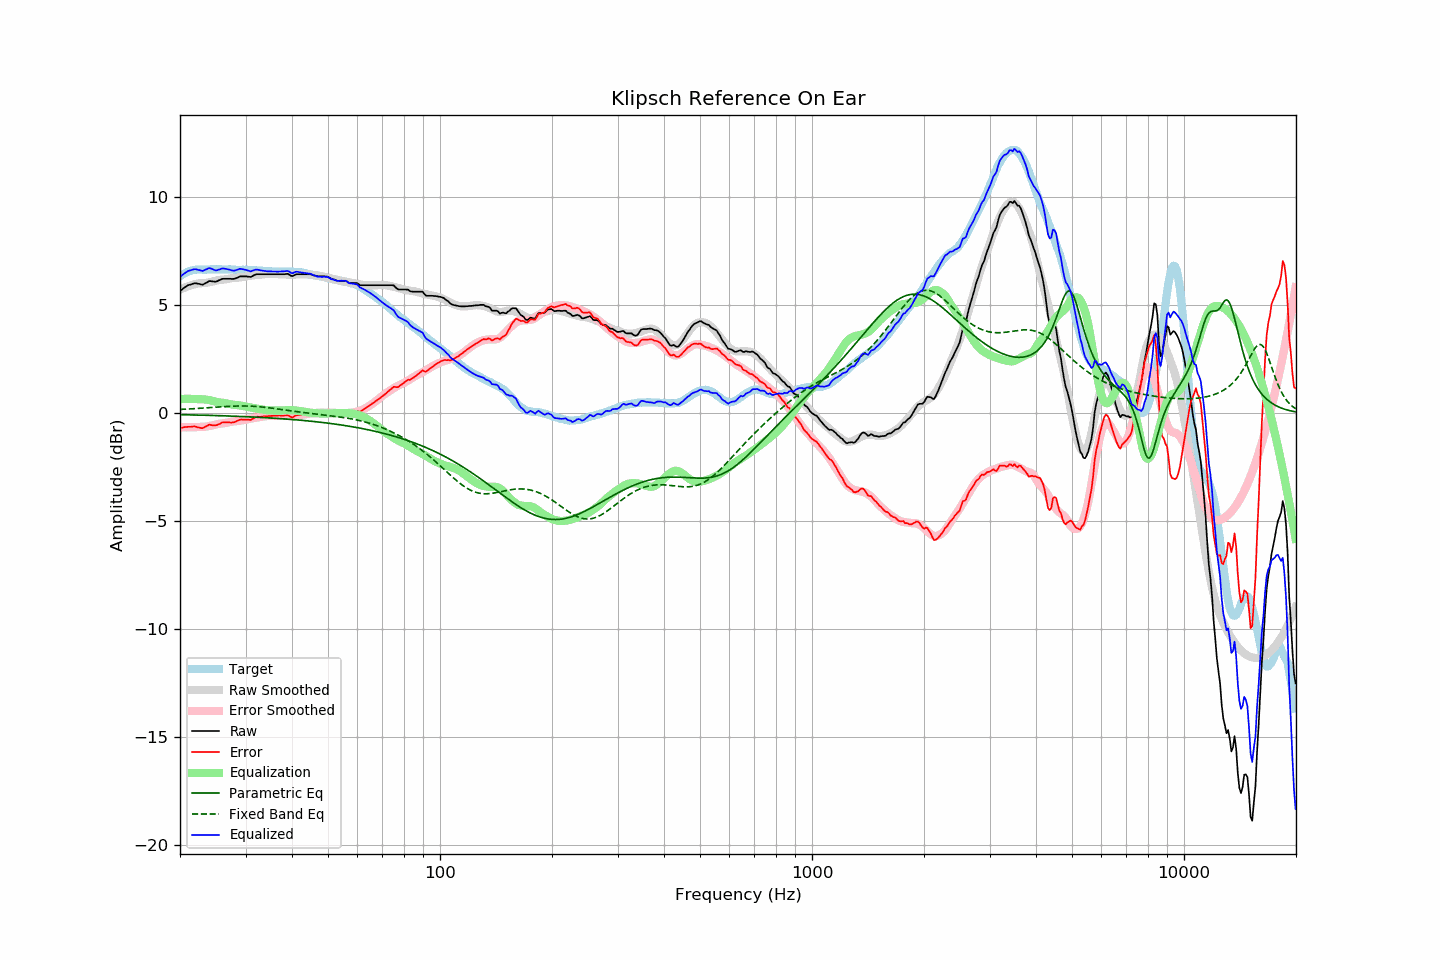

Source data for this figure (header and first rows):
frequency, raw, error, smoothed, error_smoothed, equalization, parametric_eq, fixed_band_eq, equalized_raw, equalized_smoothed, target
20.00, 5.66, -0.68, 5.71, -0.65, 0.65, -0.07, 0.17, 6.31, 6.37, 6.34
20.20, 5.71, -0.68, 5.75, -0.66, 0.66, -0.08, 0.17, 6.36, 6.40, 6.39
20.40, 5.77, -0.67, 5.78, -0.66, 0.66, -0.08, 0.18, 6.43, 6.44, 6.44
20.61, 5.82, -0.65, 5.81, -0.66, 0.66, -0.08, 0.18, 6.48, 6.47, 6.46
20.81, 5.87, -0.65, 5.84, -0.66, 0.66, -0.08, 0.18, 6.53, 6.50, 6.51
21.02, 5.92, -0.64, 5.87, -0.66, 0.66, -0.08, 0.19, 6.58, 6.53, 6.55
21.23, 5.94, -0.64, 5.89, -0.66, 0.66, -0.08, 0.19, 6.60, 6.55, 6.57
21.44, 5.96, -0.63, 5.92, -0.66, 0.66, -0.09, 0.20, 6.62, 6.57, 6.59
21.66, 5.99, -0.62, 5.94, -0.66, 0.66, -0.09, 0.20, 6.64, 6.59, 6.61
21.87, 6.01, -0.61, 5.96, -0.65, 0.65, -0.09, 0.21, 6.66, 6.61, 6.62
22.09, 6.01, -0.63, 5.98, -0.65, 0.65, -0.09, 0.21, 6.66, 6.63, 6.64
22.31, 5.99, -0.66, 6.00, -0.64, 0.64, -0.09, 0.21, 6.63, 6.64, 6.65
22.54, 5.98, -0.67, 6.00, -0.64, 0.64, -0.09, 0.22, 6.62, 6.65, 6.65
22.76, 5.96, -0.69, 6.01, -0.64, 0.64, -0.10, 0.22, 6.60, 6.65, 6.65
22.99, 5.94, -0.70, 6.02, -0.64, 0.64, -0.10, 0.23, 6.57, 6.65, 6.64
23.22, 5.98, -0.66, 6.02, -0.63, 0.63, -0.10, 0.23, 6.61, 6.65, 6.64
23.45, 6.02, -0.62, 6.03, -0.63, 0.63, -0.10, 0.24, 6.64, 6.65, 6.64
23.69, 6.06, -0.59, 6.04, -0.62, 0.62, -0.10, 0.25, 6.67, 6.65, 6.65
23.92, 6.11, -0.54, 6.05, -0.60, 0.60, -0.11, 0.25, 6.71, 6.65, 6.65
24.16, 6.11, -0.55, 6.06, -0.59, 0.59, -0.11, 0.26, 6.70, 6.65, 6.65
24.40, 6.10, -0.57, 6.08, -0.57, 0.57, -0.11, 0.26, 6.67, 6.65, 6.66
24.65, 6.09, -0.56, 6.10, -0.55, 0.55, -0.11, 0.27, 6.64, 6.65, 6.65
24.89, 6.08, -0.57, 6.12, -0.53, 0.53, -0.11, 0.27, 6.61, 6.65, 6.65
25.14, 6.10, -0.55, 6.14, -0.51, 0.51, -0.12, 0.28, 6.61, 6.65, 6.65
25.39, 6.14, -0.52, 6.16, -0.50, 0.50, -0.12, 0.28, 6.64, 6.65, 6.66
25.65, 6.17, -0.49, 6.17, -0.49, 0.49, -0.12, 0.29, 6.66, 6.65, 6.66
25.91, 6.21, -0.44, 6.17, -0.48, 0.48, -0.12, 0.29, 6.69, 6.65, 6.65
26.16, 6.22, -0.43, 6.18, -0.47, 0.47, -0.13, 0.30, 6.69, 6.65, 6.65
26.43, 6.22, -0.43, 6.19, -0.46, 0.46, -0.13, 0.30, 6.68, 6.65, 6.64
26.69, 6.22, -0.43, 6.20, -0.45, 0.45, -0.13, 0.31, 6.67, 6.65, 6.64
26.96, 6.22, -0.43, 6.21, -0.43, 0.43, -0.13, 0.31, 6.65, 6.64, 6.65
27.23, 6.22, -0.43, 6.23, -0.42, 0.42, -0.14, 0.31, 6.63, 6.64, 6.65
27.50, 6.21, -0.44, 6.24, -0.40, 0.40, -0.14, 0.32, 6.61, 6.64, 6.65
27.77, 6.21, -0.43, 6.25, -0.39, 0.39, -0.14, 0.32, 6.59, 6.64, 6.64
28.05, 6.22, -0.42, 6.26, -0.38, 0.38, -0.15, 0.32, 6.59, 6.64, 6.64
28.33, 6.25, -0.38, 6.26, -0.37, 0.37, -0.15, 0.33, 6.62, 6.63, 6.62
28.62, 6.28, -0.35, 6.27, -0.36, 0.36, -0.15, 0.33, 6.64, 6.63, 6.62
28.90, 6.32, -0.31, 6.27, -0.36, 0.36, -0.15, 0.33, 6.68, 6.63, 6.63
29.19, 6.33, -0.29, 6.28, -0.35, 0.35, -0.16, 0.33, 6.67, 6.63, 6.62
29.48, 6.33, -0.31, 6.30, -0.33, 0.33, -0.16, 0.33, 6.66, 6.63, 6.64
29.78, 6.33, -0.30, 6.31, -0.32, 0.32, -0.16, 0.33, 6.64, 6.63, 6.63
30.08, 6.33, -0.31, 6.32, -0.30, 0.30, -0.17, 0.33, 6.63, 6.62, 6.63
30.38, 6.32, -0.30, 6.34, -0.29, 0.29, -0.17, 0.33, 6.60, 6.62, 6.62
30.68, 6.31, -0.31, 6.35, -0.27, 0.27, -0.17, 0.32, 6.58, 6.62, 6.62
30.99, 6.30, -0.32, 6.36, -0.26, 0.26, -0.18, 0.32, 6.56, 6.62, 6.62
31.30, 6.34, -0.28, 6.37, -0.25, 0.25, -0.18, 0.32, 6.58, 6.62, 6.61
31.61, 6.38, -0.23, 6.38, -0.23, 0.23, -0.19, 0.31, 6.61, 6.61, 6.61
31.93, 6.42, -0.19, 6.39, -0.22, 0.22, -0.19, 0.31, 6.64, 6.61, 6.61
32.24, 6.43, -0.17, 6.39, -0.21, 0.21, -0.19, 0.30, 6.64, 6.60, 6.60
32.57, 6.43, -0.18, 6.40, -0.20, 0.20, -0.20, 0.29, 6.62, 6.60, 6.60
32.89, 6.43, -0.17, 6.41, -0.18, 0.18, -0.20, 0.29, 6.61, 6.59, 6.60
33.22, 6.43, -0.16, 6.42, -0.17, 0.17, -0.20, 0.28, 6.60, 6.59, 6.59
33.55, 6.43, -0.16, 6.43, -0.16, 0.16, -0.21, 0.27, 6.58, 6.58, 6.59
33.89, 6.43, -0.14, 6.43, -0.15, 0.15, -0.21, 0.26, 6.57, 6.58, 6.57
34.23, 6.43, -0.15, 6.44, -0.14, 0.14, -0.22, 0.26, 6.56, 6.57, 6.58
34.57, 6.43, -0.14, 6.44, -0.13, 0.13, -0.22, 0.25, 6.56, 6.57, 6.57
34.92, 6.43, -0.13, 6.43, -0.13, 0.13, -0.23, 0.24, 6.56, 6.56, 6.56
35.27, 6.43, -0.13, 6.43, -0.13, 0.13, -0.23, 0.23, 6.56, 6.56, 6.56
35.62, 6.43, -0.13, 6.43, -0.12, 0.12, -0.24, 0.22, 6.55, 6.56, 6.55
35.97, 6.43, -0.12, 6.44, -0.12, 0.12, -0.24, 0.21, 6.55, 6.55, 6.55
... 635 more rows
